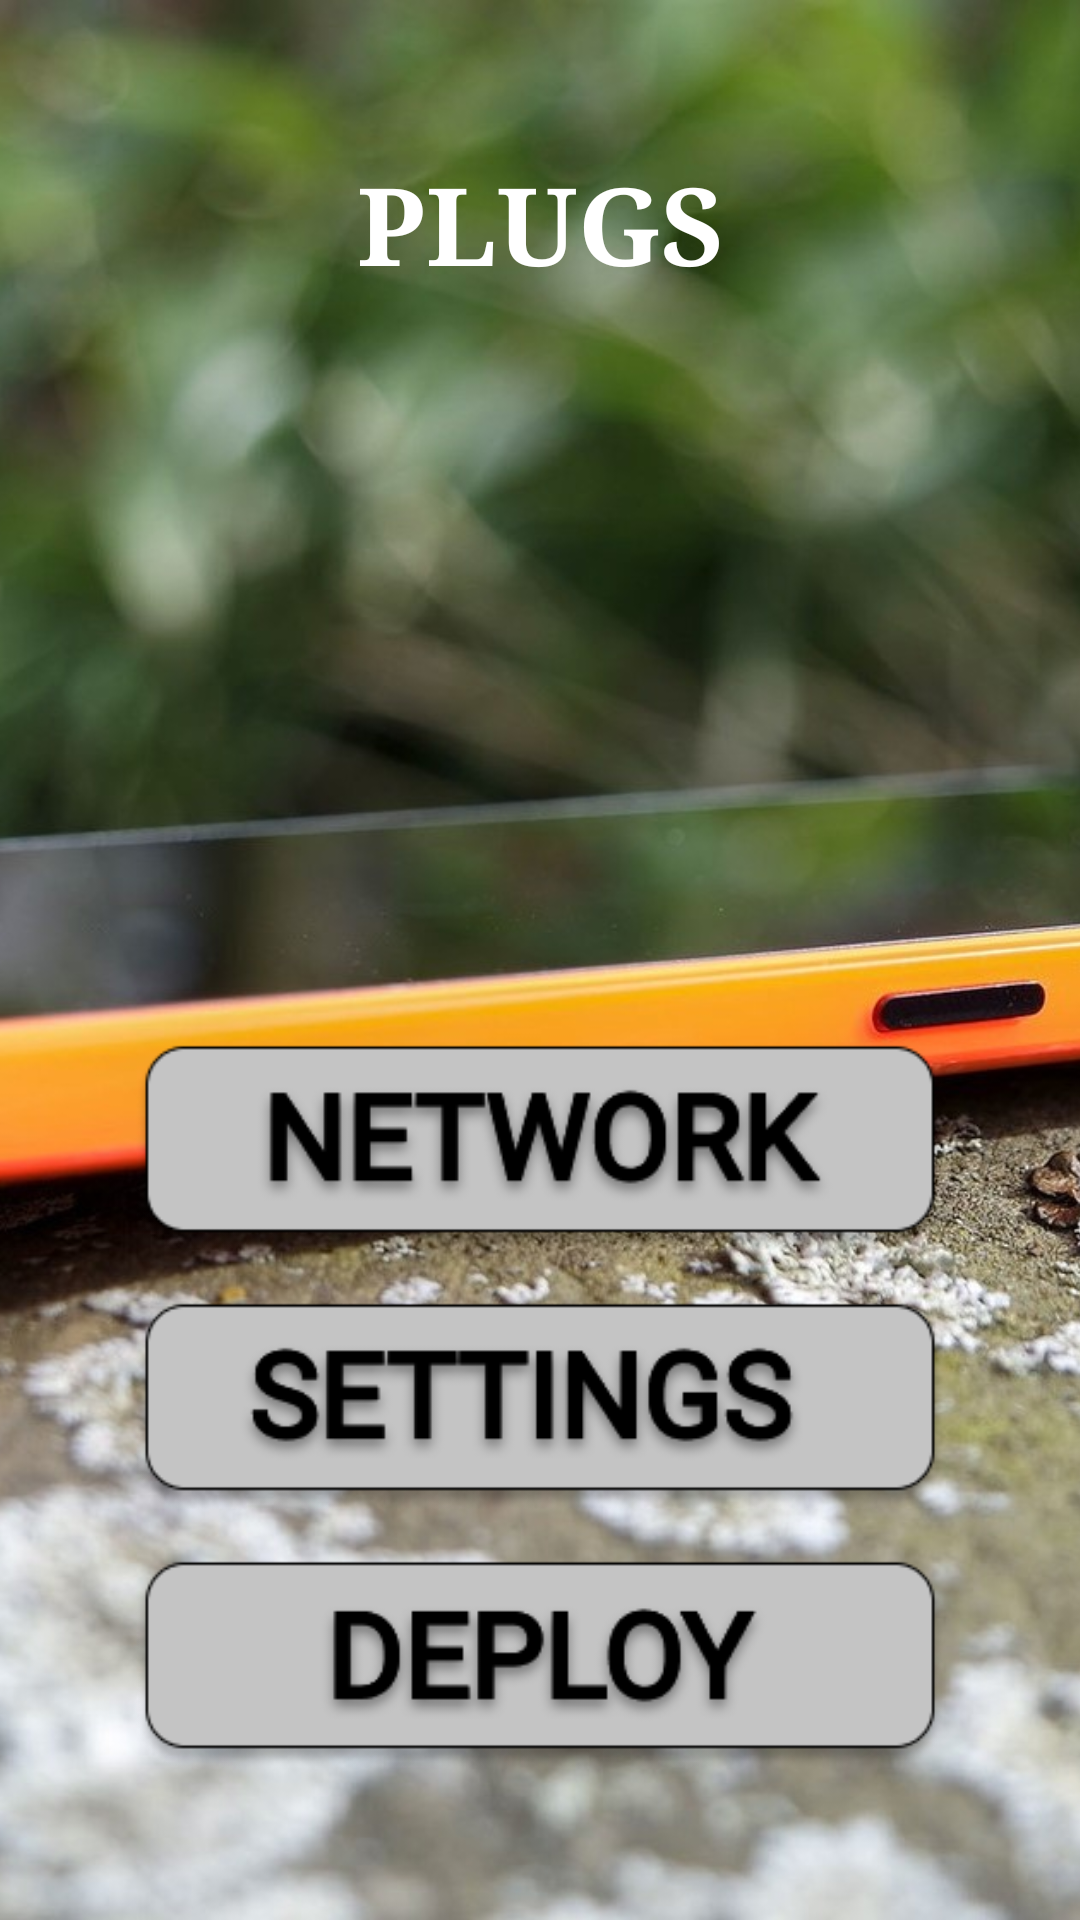

This screen was rendered from an Android layout file. Write that file and the resources it references.
<!-- AndroidManifest.xml: application theme Theme.Design.Light -->
<!-- res/layout/activity_main.xml -->
<?xml version="1.0" encoding="utf-8"?>
<android.support.constraint.ConstraintLayout xmlns:android="http://schemas.android.com/apk/res/android"
    xmlns:app="http://schemas.android.com/apk/res-auto"
    xmlns:tools="http://schemas.android.com/tools"
    android:layout_width="match_parent"
    android:layout_height="match_parent"
    tools:context=".MainActivity">

    <ImageView
        android:id="@+id/imageViewBG"
        android:layout_width="wrap_content"
        android:layout_height="wrap_content"
        android:scaleType="centerCrop"
        app:layout_constraintBottom_toBottomOf="parent"
        app:layout_constraintEnd_toEndOf="parent"
        app:layout_constraintHorizontal_bias="0.0"
        app:layout_constraintStart_toStartOf="parent"
        app:layout_constraintTop_toTopOf="parent"
        app:srcCompat="@drawable/lumia"
        android:contentDescription="TODO" />

    <TextView
        android:id="@+id/textView"
        android:layout_width="wrap_content"
        android:layout_height="wrap_content"
        android:layout_marginStart="16dp"
        android:layout_marginTop="50dp"
        android:layout_marginEnd="16dp"
        android:text="@string/app_name"
        android:textAllCaps="true"
        android:textColor="@color/colorPrimaryDark"
        android:textSize="36sp"
        android:textStyle="bold"
        android:visibility="visible"
        app:fontFamily="serif"
        app:layout_constraintEnd_toEndOf="parent"
        app:layout_constraintStart_toStartOf="parent"
        app:layout_constraintTop_toTopOf="@+id/imageViewBG"
        tools:background="@color/colorPrimary" />

    <ImageButton
        android:id="@+id/buttonConfigure2"
        android:layout_width="0dp"
        android:layout_height="70dp"
        android:layout_marginStart="8dp"
        android:layout_marginEnd="8dp"
        android:layout_marginBottom="16dp"
        android:background="@null"
        android:onClick="gotoNetwork"
        android:scaleType="fitCenter"
        app:layout_constraintBottom_toTopOf="@+id/buttonConfigure"
        app:layout_constraintEnd_toEndOf="parent"
        app:layout_constraintHorizontal_bias="0.498"
        app:layout_constraintStart_toStartOf="parent"
        app:srcCompat="@drawable/network_button_selector" />

    <ImageButton
        android:id="@+id/buttonConfigure"
        android:layout_width="0dp"
        android:layout_height="70dp"
        android:layout_marginBottom="16dp"
        android:background="@null"
        android:onClick="gotoConfigure"
        android:scaleType="fitCenter"
        app:layout_constraintBottom_toTopOf="@+id/buttonDeploy"
        app:layout_constraintEnd_toEndOf="parent"
        app:layout_constraintHorizontal_bias="0.498"
        app:layout_constraintStart_toStartOf="parent"
        app:srcCompat="@drawable/settings_button_selector" />

    <ImageButton
        android:id="@+id/buttonDeploy"
        android:layout_width="0dp"
        android:layout_height="70dp"
        android:layout_marginBottom="50dp"
        android:background="@null"
        android:onClick="gotoDeploy"
        android:scaleType="fitCenter"
        app:layout_constraintBottom_toBottomOf="@+id/imageViewBG"
        app:layout_constraintEnd_toEndOf="parent"
        app:layout_constraintStart_toStartOf="parent"
        app:srcCompat="@drawable/deploy_button_selector" />

</android.support.constraint.ConstraintLayout>
<!-- resources referenced by this layout -->
<resources>
  <color name="colorPrimary">#000000</color>
  <color name="colorPrimaryDark">#ffffff</color>
  <!-- drawable deploy_button_selector (drawable) -->
  <?xml version="1.0" encoding="utf-8"?>
  <selector
      xmlns:android="http://schemas.android.com/apk/res/android">
      <item
          android:state_focused="true"
          android:state_pressed="false"
          android:drawable="@drawable/deploy_button_active" />
      <item
          android:state_focused="true"
          android:state_pressed="true"
          android:drawable="@drawable/deploy_button_active" />
      <item
          android:state_focused="false"
          android:state_pressed="true"
          android:drawable="@drawable/deploy_button_active" />
      <item
          android:drawable="@drawable/deploy_button" />
  </selector>
  <!-- drawable lumia: jpg bitmap (drawable, 288377 bytes) -->
  <!-- drawable network_button_selector (drawable) -->
  <?xml version="1.0" encoding="utf-8"?>
  <selector
      xmlns:android="http://schemas.android.com/apk/res/android">
      <item
          android:state_focused="true"
          android:state_pressed="false"
          android:drawable="@drawable/network_active" />
      <item
          android:state_focused="true"
          android:state_pressed="true"
          android:drawable="@drawable/network_active" />
      <item
          android:state_focused="false"
          android:state_pressed="true"
          android:drawable="@drawable/network_active" />
      <item
          android:drawable="@drawable/network" />
  </selector>
  <!-- drawable settings_button_selector (drawable) -->
  <?xml version="1.0" encoding="utf-8"?>
  <selector
      xmlns:android="http://schemas.android.com/apk/res/android">
      <item
          android:state_focused="true"
          android:state_pressed="false"
          android:drawable="@drawable/settings_active" />
      <item
          android:state_focused="true"
          android:state_pressed="true"
          android:drawable="@drawable/settings_active" />
      <item
          android:state_focused="false"
          android:state_pressed="true"
          android:drawable="@drawable/settings_active" />
      <item
          android:drawable="@drawable/settings" />
  </selector>
  <string name="app_name">PLUGS</string>
  <!-- drawable deploy_button_active: png bitmap (drawable, 13729 bytes) -->
  <!-- drawable deploy_button: png bitmap (drawable, 12241 bytes) -->
  <!-- drawable network_active: png bitmap (drawable, 16147 bytes) -->
  <!-- drawable network: png bitmap (drawable, 14267 bytes) -->
  <!-- drawable settings_active: png bitmap (drawable, 15568 bytes) -->
  <!-- drawable settings: png bitmap (drawable, 13955 bytes) -->
</resources>
